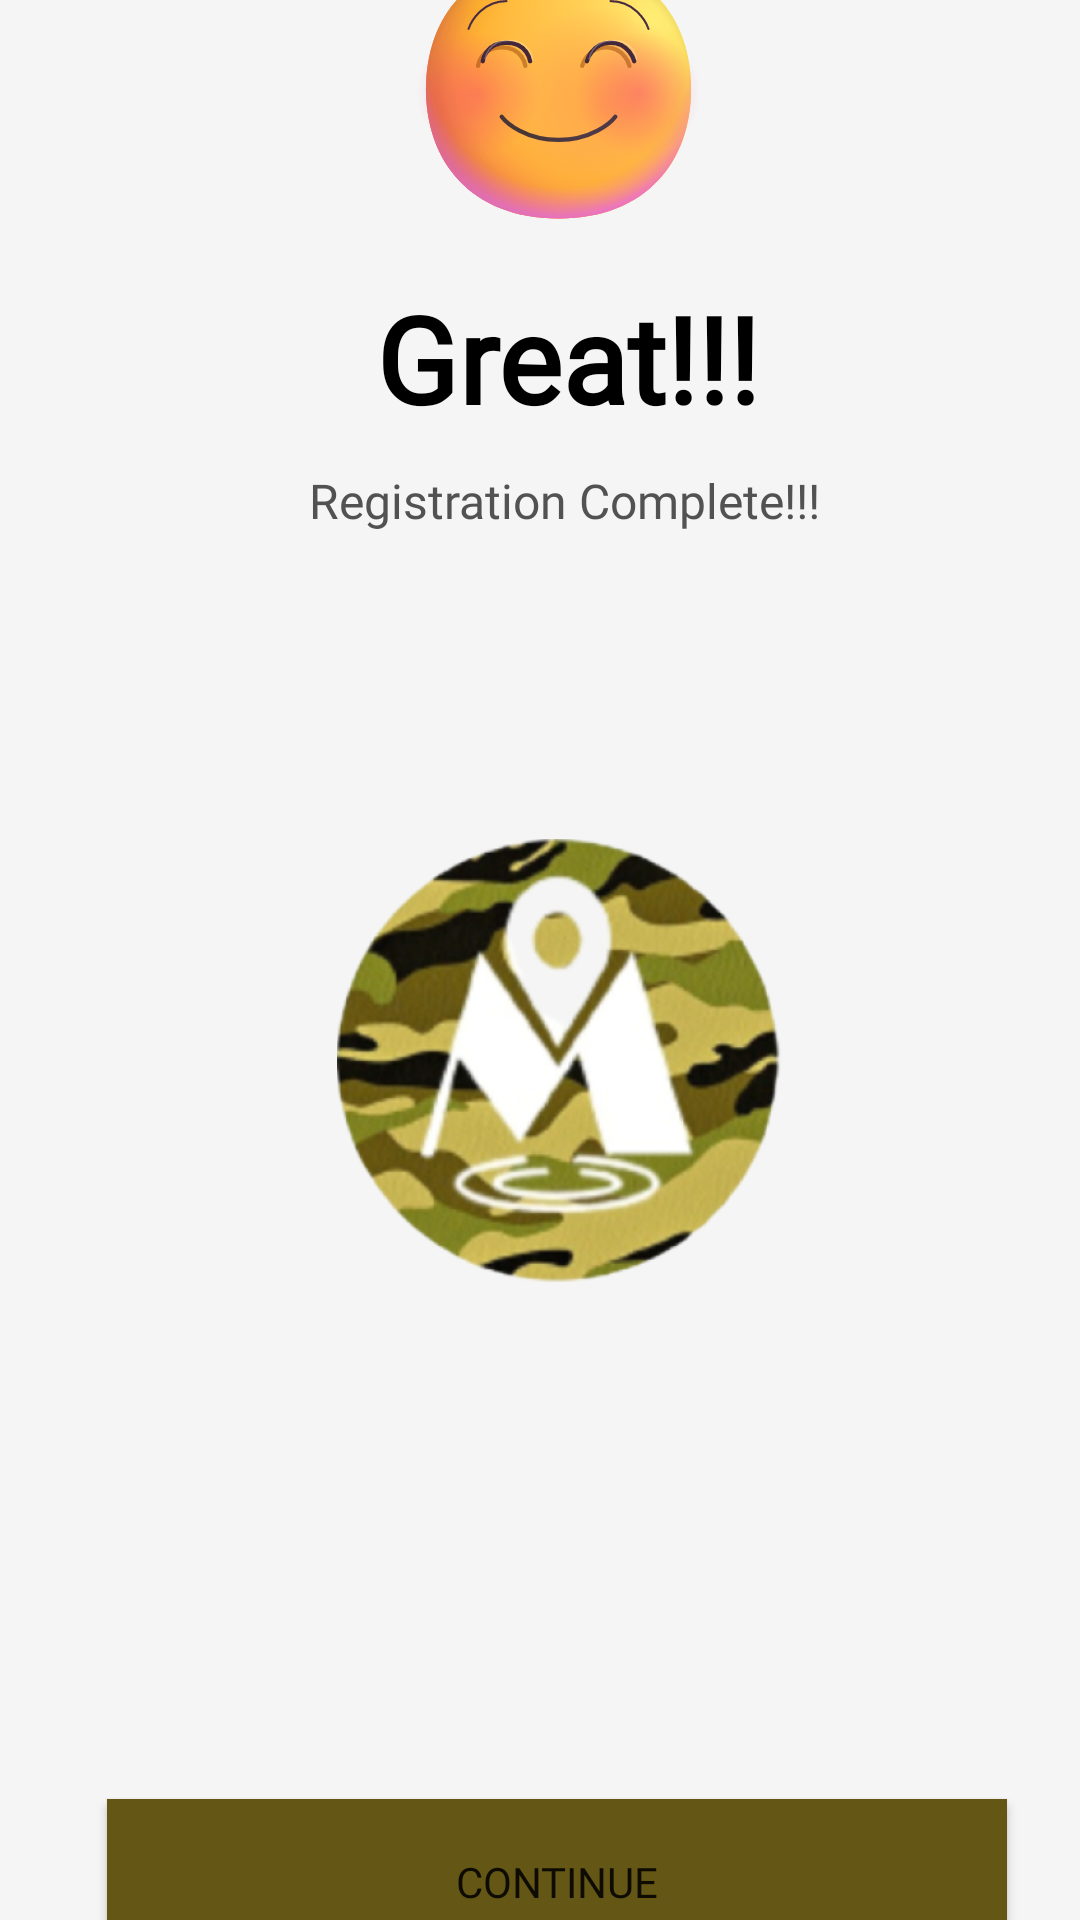

Here is an Android app screen rendered from its layout file. Give the layout XML and the strings, colors and styles it references.
<!-- AndroidManifest.xml: application theme Theme.Milicate -->
<!-- res/layout/activity_reg_completion.xml -->
<?xml version="1.0" encoding="utf-8"?>
<androidx.constraintlayout.widget.ConstraintLayout xmlns:android="http://schemas.android.com/apk/res/android"
    xmlns:app="http://schemas.android.com/apk/res-auto"
    xmlns:tools="http://schemas.android.com/tools"
    android:layout_width="match_parent"
    android:layout_height="match_parent"
    tools:context=".Reg_completion">

    <FrameLayout
        android:id="@+id/frameLayout"
        android:layout_width="match_parent"
        android:layout_height="match_parent"
        android:background="#F5F5F5"
        app:layout_constraintBottom_toBottomOf="parent"
        app:layout_constraintEnd_toEndOf="parent"
        app:layout_constraintStart_toStartOf="parent"
        app:layout_constraintTop_toTopOf="parent">
    </FrameLayout>

    <Button
        android:id="@+id/reg_cont"
        android:layout_width="300dp"
        android:layout_height="55dp"
        android:background="#645614"
        android:color="#645614"
        android:layout_marginStart="52dp"
        android:layout_marginTop="88dp"
        android:layout_marginEnd="41dp"
        android:layout_marginBottom="149dp"
        android:clickable="true"
        android:focusable="true"
        android:fontFamily="@font/inter"
        android:text="@string/Continue"
        android:textAlignment="center"
        android:textSize="14sp"
        app:layout_constraintBottom_toBottomOf="parent"
        app:layout_constraintEnd_toEndOf="parent"
        app:layout_constraintStart_toStartOf="parent"
        app:layout_constraintTop_toBottomOf="@+id/imageView" />

    <ImageView
        android:id="@+id/imageView3"
        android:layout_width="101dp"
        android:layout_height="106dp"
        android:layout_marginStart="152dp"
        android:layout_marginTop="140dp"
        android:layout_marginEnd="140dp"
        android:layout_marginBottom="5dp"
        android:contentDescription="@string/sp_logo"
        android:src="@drawable/emoji_smiling_face"
        app:layout_constraintBottom_toTopOf="@+id/great"
        app:layout_constraintEnd_toEndOf="parent"
        app:layout_constraintStart_toStartOf="parent"
        app:layout_constraintTop_toTopOf="parent" />

    <TextView
        android:id="@+id/great"
        android:layout_width="wrap_content"
        android:layout_height="wrap_content"
        android:layout_marginStart="137dp"
        android:layout_marginTop="5dp"
        android:layout_marginEnd="119dp"
        android:layout_marginBottom="5dp"
        android:fontFamily="@font/lora"
        android:text="@string/great"
        android:textAlignment="center"
        android:textColor="#000000"
        android:textSize="40sp"
        android:textStyle="bold"
        app:layout_constraintBottom_toTopOf="@+id/reg_subtext"
        app:layout_constraintEnd_toEndOf="parent"
        app:layout_constraintStart_toStartOf="parent"
        app:layout_constraintTop_toBottomOf="@+id/imageView3" />

    <TextView
        android:id="@+id/reg_subtext"
        android:layout_width="wrap_content"
        android:layout_height="wrap_content"
        android:layout_marginStart="114dp"
        android:layout_marginTop="5dp"
        android:layout_marginEnd="98dp"
        android:layout_marginBottom="102dp"
        android:fontFamily="@font/inter"
        android:text="@string/registration_complete"
        android:textAlignment="center"
        android:textColor="#525252"
        android:textSize="16sp"
        app:layout_constraintBottom_toTopOf="@+id/imageView"
        app:layout_constraintEnd_toEndOf="parent"
        app:layout_constraintStart_toStartOf="parent"
        app:layout_constraintTop_toBottomOf="@+id/great" />

    <ImageView
        android:id="@+id/imageView"
        android:layout_width="173dp"
        android:layout_height="148dp"
        android:layout_marginStart="116dp"
        android:layout_marginEnd="104dp"
        android:layout_marginBottom="84dp"
        android:contentDescription="@string/sp_logo"
        android:src="@mipmap/ic_launcher_foreground"
        app:layout_constraintBottom_toTopOf="@+id/reg_cont"
        app:layout_constraintEnd_toEndOf="parent"
        app:layout_constraintStart_toStartOf="parent"
        app:layout_constraintTop_toBottomOf="@+id/reg_subtext" />

</androidx.constraintlayout.widget.ConstraintLayout>
<!-- resources referenced by this layout -->
<resources>
  <!-- drawable emoji_smiling_face: vector/xml drawable (drawable, 10217 chars, omitted) -->
  <!-- mipmap ic_launcher_foreground: png bitmap (mipmap-hdpi, 51230 bytes) -->
  <string name="Continue">Continue</string>
  <string name="great">Great!!!</string>
  <string name="registration_complete">Registration Complete!!!</string>
  <string name="sp_logo">sp_logo</string>
  <style name="Theme.Milicate" parent="Theme.MaterialComponents.DayNight.DarkActionBar">
          
          <item name="colorPrimary">@color/firstcolor</item>
          <item name="colorPrimaryVariant">@color/first_color</item>
          <item name="colorOnPrimary">@color/white</item>
          
          <item name="android:statusBarColor">?attr/colorPrimaryVariant</item>
          
      </style>
</resources>
